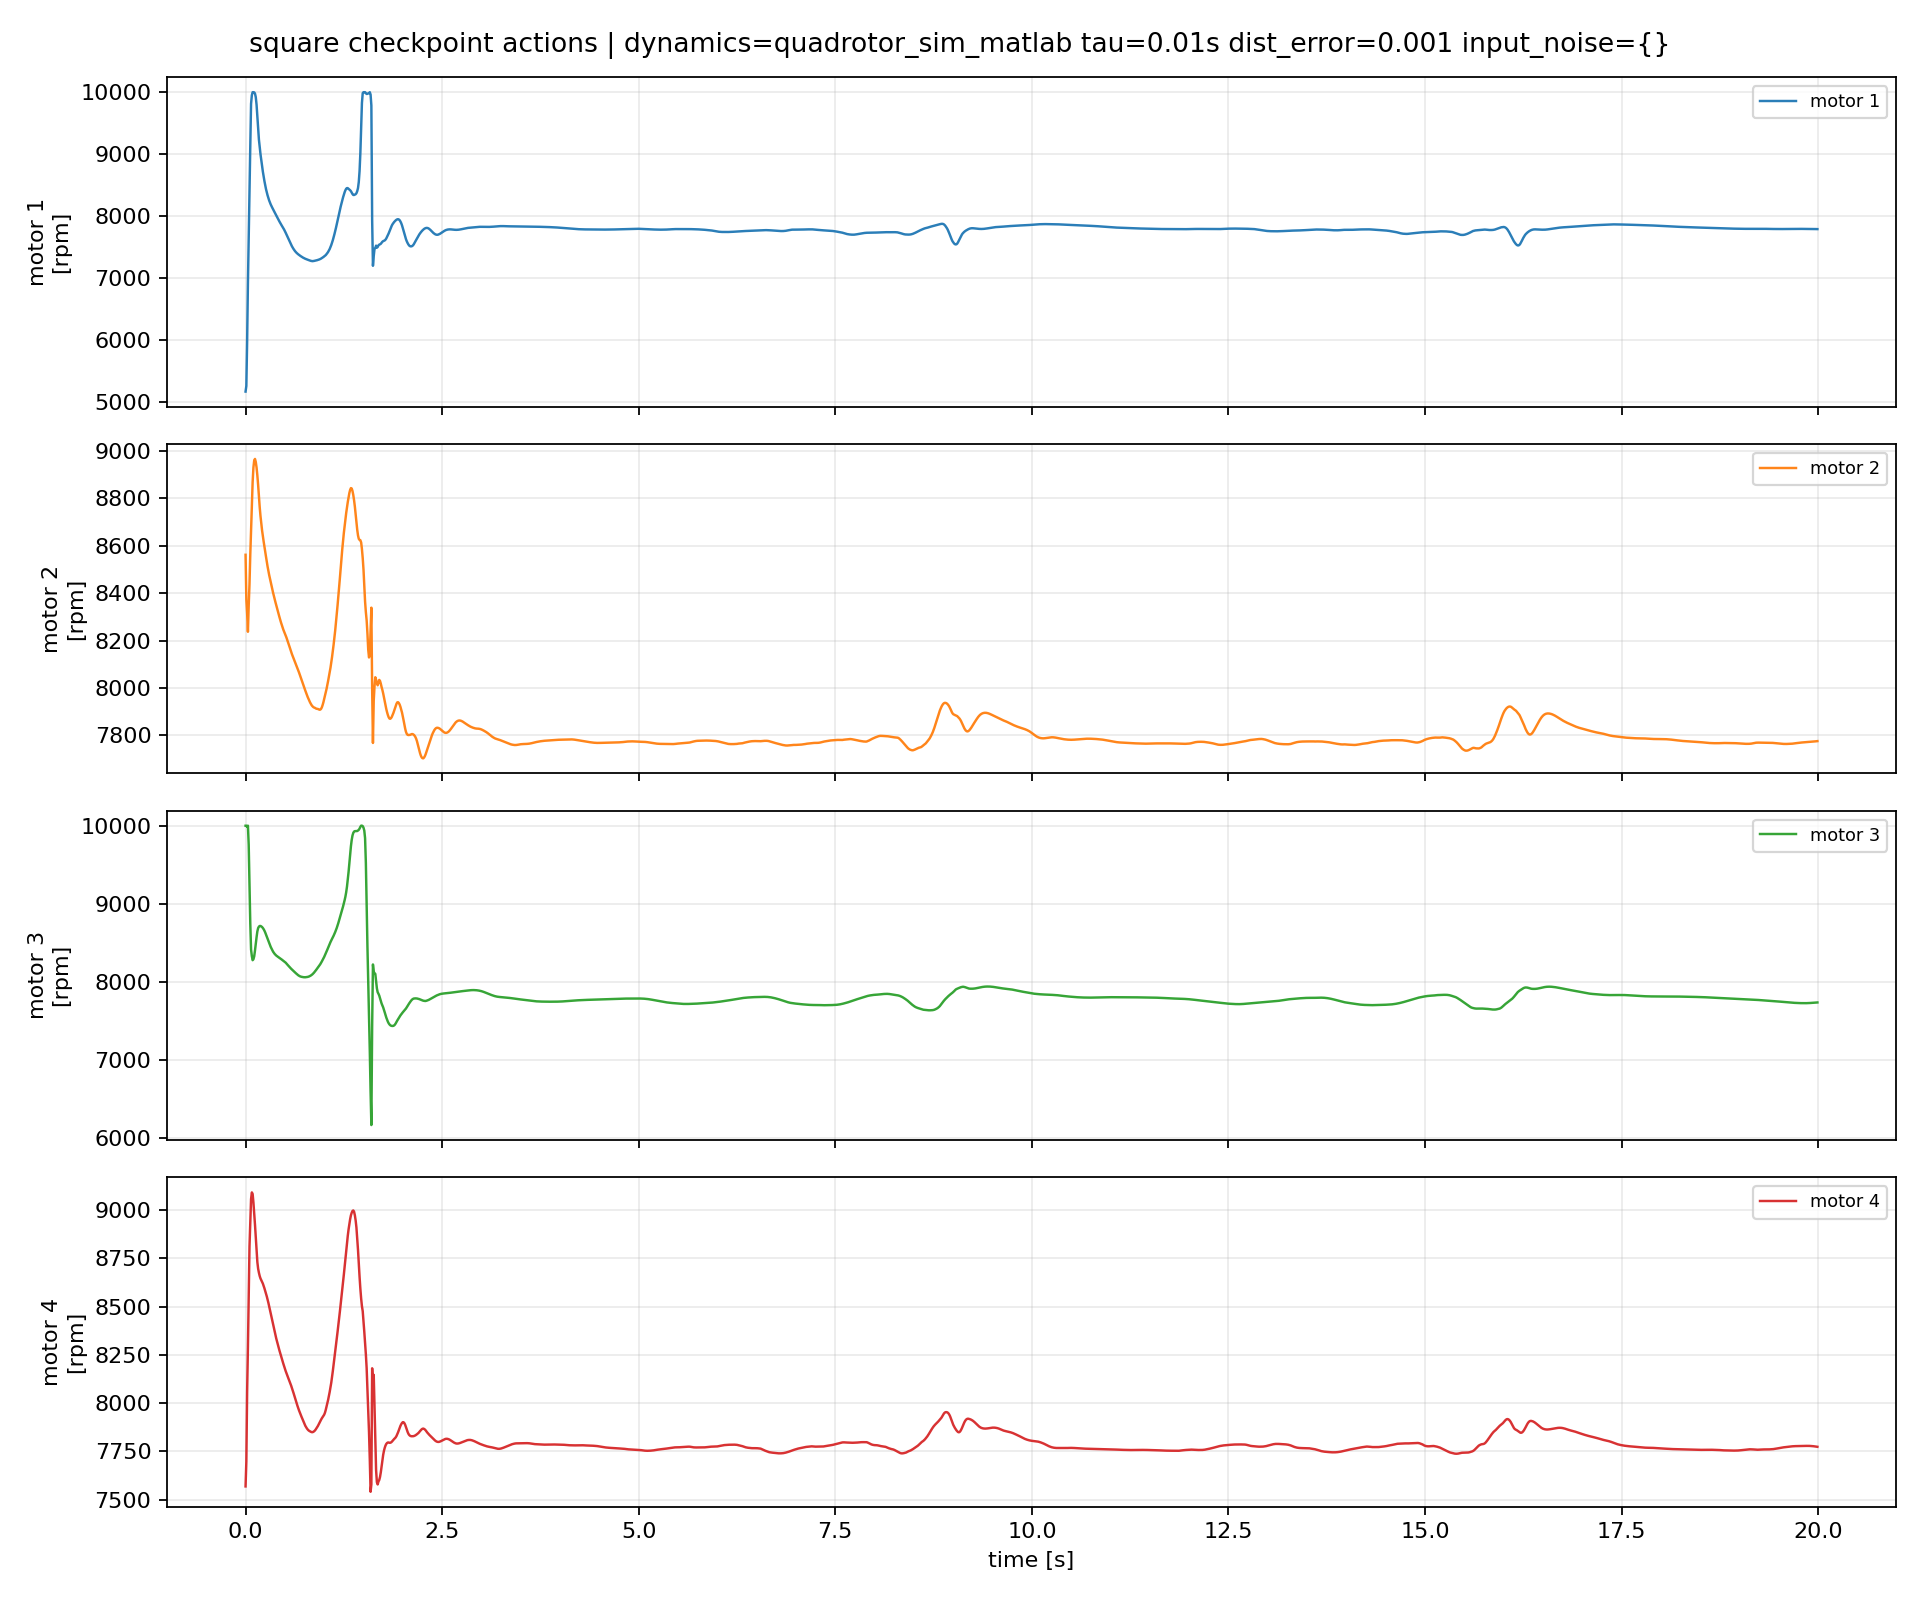

Values plotted in this chart, from the file beside it:
episode, step, time_s, u1_rpm, u2_rpm, u3_rpm, u4_rpm, du1_rpm, du2_rpm, du3_rpm, du4_rpm
1, 0, 0.0, 5174, 8562, 9999, 7569, 0.0, 0.0, 0.0, 0.0
1, 1, 0.01, 5265, 8372, 10000, 7698, 90.34, -189.2, 0.8911, 128.5
1, 2, 0.02, 5980, 8315, 9985, 8060, 715.6, -57.91, -14.8, 362.4
1, 3, 0.03, 6910, 8237, 10000, 8286, 930, -77.67, 14.8, 225.9
1, 4, 0.04, 7674, 8346, 9755, 8552, 763.4, 109.6, -244.8, 265.9
1, 5, 0.05, 8443, 8437, 9247, 8810, 769.4, 90.77, -508, 258.4
1, 6, 0.06, 9127, 8562, 8750, 8941, 683.7, 124.3, -496.7, 130.7
1, 7, 0.07, 9813, 8664, 8415, 9056, 686.3, 102.5, -335, 114.9
1, 8, 0.08, 9951, 8778, 8331, 9091, 138.3, 114, -84.23, 34.84
1, 9, 0.09, 10000, 8868, 8279, 9082, 48.67, 90.32, -52.13, -8.151
1, 10, 0.1, 10000, 8930, 8291, 9039, 0.0, 61.54, 12.13, -43.67
1, 11, 0.11, 9997, 8960, 8329, 8982, -3.152, 29.88, 37.57, -56.5
1, 12, 0.12, 9977, 8966, 8404, 8923, -19.36, 6.239, 74.96, -58.97
1, 13, 0.13, 9920, 8953, 8491, 8857, -57.67, -12.75, 87.07, -66.81
1, 14, 0.14, 9798, 8930, 8573, 8784, -121.9, -23.41, 82.59, -72.41
1, 15, 0.15, 9601, 8896, 8647, 8730, -196.9, -33.59, 73.75, -53.98
1, 16, 0.16, 9395, 8856, 8690, 8696, -206.4, -40.65, 42.59, -34.53
1, 17, 0.17, 9235, 8809, 8708, 8675, -159.8, -46.87, 18.43, -20.95
1, 18, 0.18, 9110, 8762, 8717, 8658, -125, -46.62, 8.744, -16.96
1, 19, 0.19, 9000, 8725, 8717, 8645, -109.8, -37.46, -0.09149, -12.5
1, 20, 0.2, 8902, 8694, 8711, 8637, -97.58, -30.88, -5.626, -8.641
1, 21, 0.21, 8806, 8665, 8703, 8629, -96.35, -29.26, -7.861, -7.312
1, 22, 0.22, 8720, 8640, 8691, 8619, -86.42, -24.77, -12.38, -10.42
1, 23, 0.23, 8641, 8618, 8675, 8607, -78.39, -22.09, -15.47, -11.72
1, 24, 0.24, 8567, 8597, 8657, 8594, -74.66, -20.46, -18.78, -12.72
1, 25, 0.25, 8499, 8575, 8634, 8581, -68.11, -21.75, -22.93, -13.38
1, 26, 0.26, 8438, 8553, 8607, 8567, -60.71, -22, -26.98, -13.73
1, 27, 0.27, 8384, 8532, 8579, 8552, -53.79, -21.8, -27.91, -14.91
1, 28, 0.28, 8337, 8512, 8551, 8537, -46.79, -19.42, -27.95, -15.42
1, 29, 0.29, 8294, 8494, 8523, 8520, -43.27, -18.61, -28.25, -17.11
1, 30, 0.3, 8255, 8477, 8496, 8501, -38.76, -16.76, -26.31, -18.68
1, 31, 0.31, 8221, 8462, 8472, 8482, -34.16, -15.36, -24.75, -19.29
1, 32, 0.32, 8191, 8447, 8449, 8462, -30.51, -14.71, -22.97, -19.73
1, 33, 0.33, 8163, 8432, 8428, 8442, -27.28, -14.64, -20.94, -19.66
1, 34, 0.34, 8138, 8417, 8407, 8424, -25.48, -15.38, -20.51, -18.71
1, 35, 0.35, 8114, 8402, 8388, 8405, -23.93, -15.12, -18.78, -18.67
1, 36, 0.36, 8089, 8388, 8373, 8387, -24.55, -13.88, -15.6, -18.5
1, 37, 0.37, 8064, 8375, 8360, 8369, -25.02, -13.28, -13.08, -17.92
1, 38, 0.38, 8039, 8362, 8349, 8351, -25.32, -12.72, -11.05, -17.15
1, 39, 0.39, 8014, 8349, 8339, 8335, -24.95, -12.66, -9.715, -16.36
1, 40, 0.4, 7989, 8337, 8331, 8319, -24.98, -12.39, -8.141, -15.89
1, 41, 0.41, 7965, 8325, 8324, 8303, -24.36, -12.11, -7.093, -15.86
1, 42, 0.42, 7941, 8313, 8317, 8288, -23.78, -12.11, -6.952, -15.28
1, 43, 0.43, 7918, 8300, 8309, 8274, -23.27, -12.58, -7.251, -14.27
1, 44, 0.44, 7895, 8288, 8302, 8260, -23.11, -11.98, -7.072, -14.08
1, 45, 0.45, 7872, 8277, 8295, 8246, -22.44, -11.2, -7.38, -14.22
1, 46, 0.46, 7851, 8266, 8287, 8231, -21.22, -10.62, -7.677, -14.14
1, 47, 0.47, 7830, 8256, 8280, 8218, -20.88, -10.03, -7.677, -13.56
1, 48, 0.48, 7809, 8246, 8272, 8205, -21.01, -9.93, -7.276, -13.26
1, 49, 0.49, 7787, 8237, 8265, 8191, -22.45, -8.842, -7.834, -13.11
1, 50, 0.5, 7762, 8229, 8257, 8179, -24.77, -7.926, -8.066, -12.85
1, 51, 0.51, 7735, 8221, 8248, 8166, -26.52, -7.915, -8.816, -12.27
1, 52, 0.52, 7708, 8212, 8237, 8155, -27.7, -9.021, -10.75, -11.36
1, 53, 0.53, 7679, 8203, 8225, 8144, -28.17, -9.64, -11.69, -10.87
1, 54, 0.54, 7651, 8193, 8213, 8133, -28.39, -9.665, -11.84, -10.67
1, 55, 0.55, 7622, 8183, 8202, 8123, -28.75, -9.873, -11.51, -10.52
1, 56, 0.56, 7594, 8173, 8191, 8113, -28.64, -10.46, -11.2, -10.4
1, 57, 0.57, 7566, 8162, 8180, 8102, -27.75, -10.46, -10.75, -10.71
1, 58, 0.58, 7540, 8152, 8169, 8090, -25.98, -10.22, -10.45, -11.41
1, 59, 0.59, 7516, 8142, 8160, 8078, -23.92, -9.813, -9.789, -12.01
... 1,940 more rows
